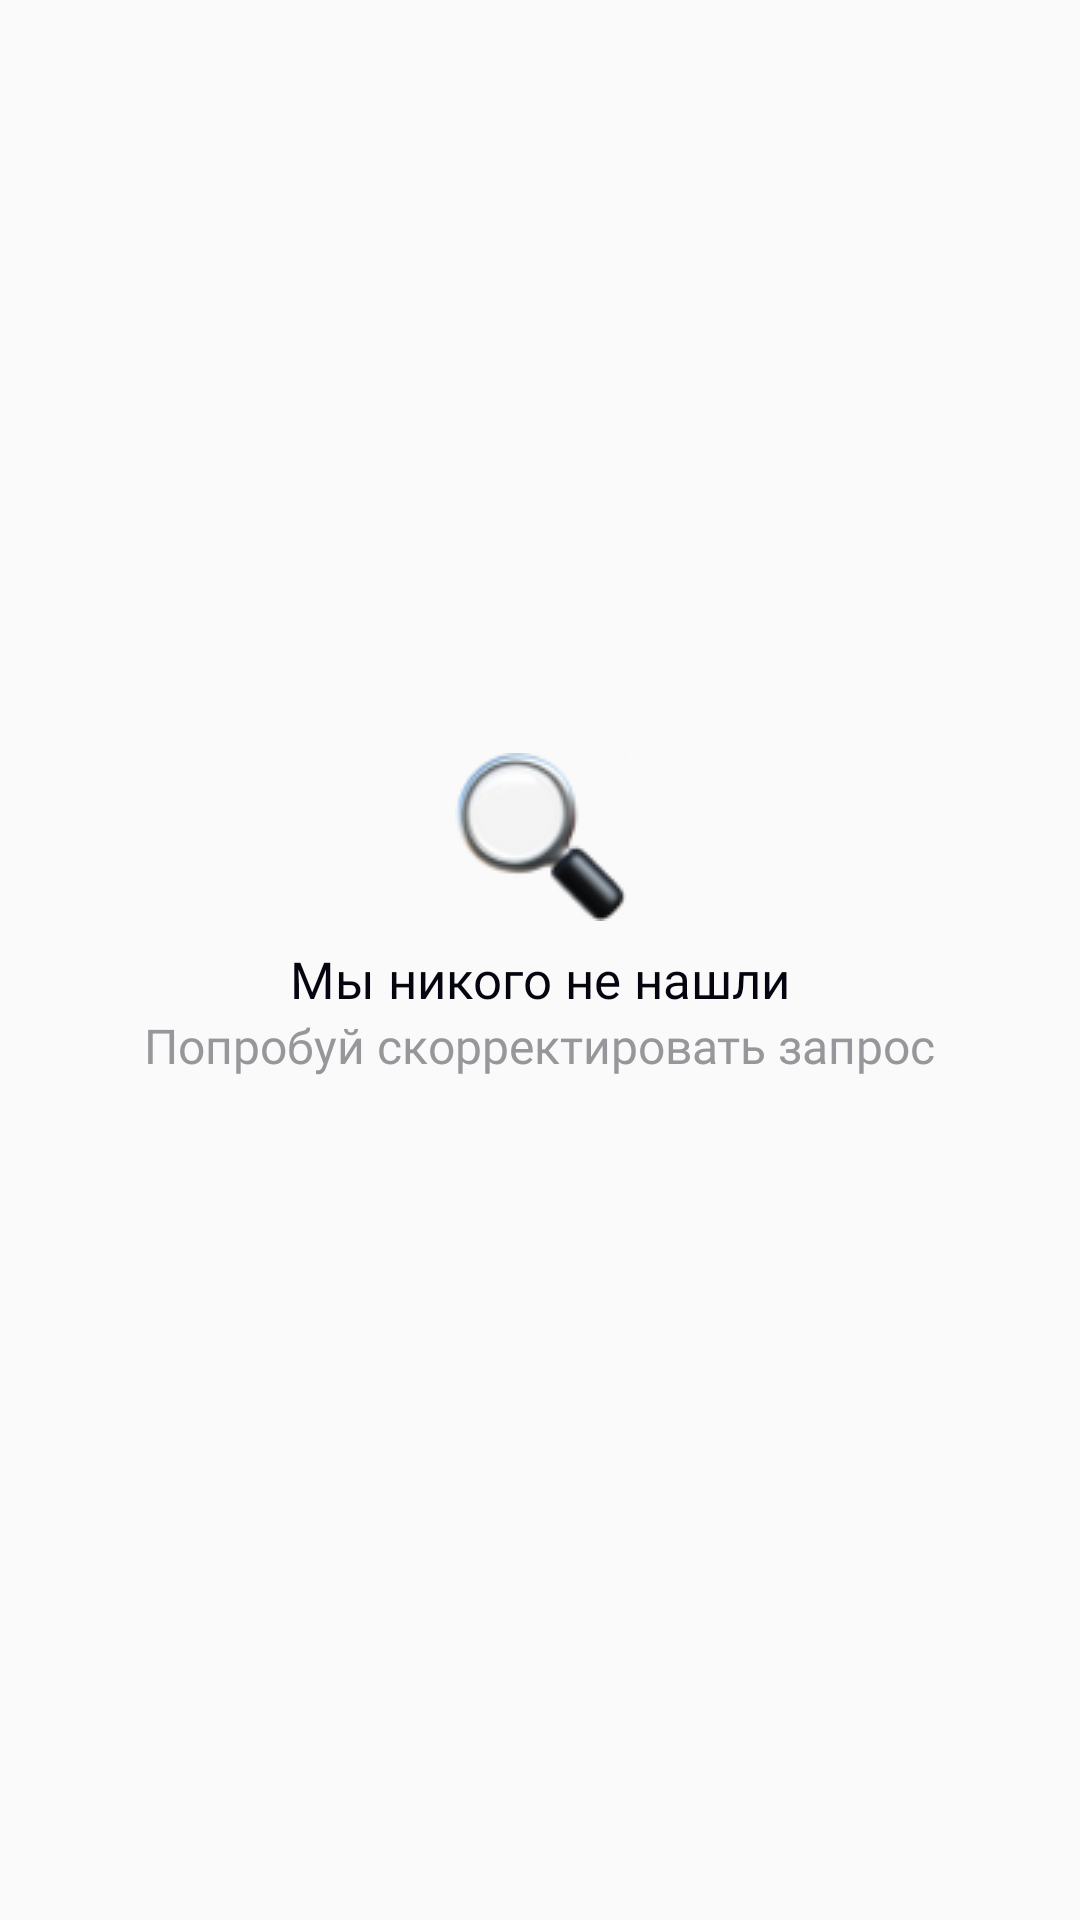

Here is an Android app screen rendered from its layout file. Give the layout XML and the strings, colors and styles it references.
<!-- AndroidManifest.xml: application theme Theme.KodeViewModel -->
<!-- res/layout/no_find_screen.xml -->
<?xml version="1.0" encoding="utf-8"?>
<androidx.constraintlayout.widget.ConstraintLayout xmlns:android="http://schemas.android.com/apk/res/android"
    xmlns:app="http://schemas.android.com/apk/res-auto"
    xmlns:tools="http://schemas.android.com/tools"
    android:layout_width="match_parent"
    android:layout_height="match_parent">

    <ImageView
        android:id="@+id/imageView2"
        android:layout_width="wrap_content"
        android:layout_height="wrap_content"
        android:contentDescription="@string/imgsearch"
        app:layout_constraintBottom_toBottomOf="parent"
        app:layout_constraintEnd_toEndOf="parent"
        app:layout_constraintStart_toStartOf="parent"
        app:layout_constraintTop_toTopOf="parent"
        app:layout_constraintVertical_bias="0.43"
        app:srcCompat="@drawable/icon_search_large" />

    <TextView
        android:id="@+id/textView"
        android:layout_width="wrap_content"
        android:layout_height="wrap_content"
        android:layout_marginTop="8dp"
        android:fontFamily="@font/inter_semibold"
        android:text="@string/empty_message1"
        android:textColor="?attr/appColorPrimary"
        android:textSize="17sp"
        app:layout_constraintEnd_toEndOf="parent"
        app:layout_constraintStart_toStartOf="parent"
        app:layout_constraintTop_toBottomOf="@+id/imageView2" />

    <TextView
        android:id="@+id/textView2"
        android:layout_width="wrap_content"
        android:layout_height="wrap_content"
        android:fontFamily="@font/inter"
        android:text="@string/empty_message2"
        android:textColor="?attr/appColorPrimaryVariant1"
        android:textSize="16sp"
        app:layout_constraintEnd_toEndOf="parent"
        app:layout_constraintStart_toStartOf="parent"
        app:layout_constraintTop_toBottomOf="@+id/textView"
        tools:ignore="TextContrastCheck" />

</androidx.constraintlayout.widget.ConstraintLayout>
<!-- resources referenced by this layout -->
<resources>
  <!-- drawable icon_search_large: png bitmap (drawable, 4756 bytes) -->
  <string name="empty_message1">Мы никого не нашли</string>
  <string name="empty_message2">Попробуй скорректировать запрос</string>
  <string name="imgsearch">Картинка поиск</string>
  <style name="Theme.KodeViewModel" parent="Theme.AppCompat.Light.NoActionBar">
          
          <item name="colorPrimary">@color/purple_500</item>
          <item name="colorPrimaryVariant">@color/purple_700</item>
          <item name="colorOnPrimary">@color/white</item>
          
          <item name="colorSecondary">@color/teal_200</item>
          <item name="colorSecondaryVariant">@color/teal_700</item>
          <item name="colorOnSecondary">@color/black</item>
  
          
          <item name="android:statusBarColor">@android:color/transparent</item>
          <item name="android:windowLightStatusBar" tools:targetApi="23">true</item>
  
          <item name="appBackground">@color/white</item>
          <item name="appColorPrimary">@color/black</item>
          <item name="appColorPrimaryVariant1">@color/grey_700</item>
          <item name="appColorPrimaryVariant2">@color/grey_900</item>
          <item name="appColorPrimaryVariant3">@color/grey_500</item>
          <item name="appColorPrimaryVariant4">@color/grey_100</item>
          <item name="appColorSeconary">@color/purple</item>
          <item name="appColorSeconaryVariant">@color/red</item>
  
      </style>
  <color name="purple_500">#FF6200EE</color>
  <color name="purple_700">#FF3700B3</color>
  <color name="white">#FFFFFFFF</color>
  <color name="teal_200">#FF03DAC5</color>
  <color name="teal_700">#FF018786</color>
  <color name="black">#050510</color>
  <color name="grey_700">#97979B</color>
  <color name="grey_900">#55555C</color>
  <color name="grey_500">#C3C3C6</color>
  <color name="grey_100">#F7F7F8</color>
  <color name="purple">#6534FF</color>
  <color name="red">#F44336</color>
</resources>
